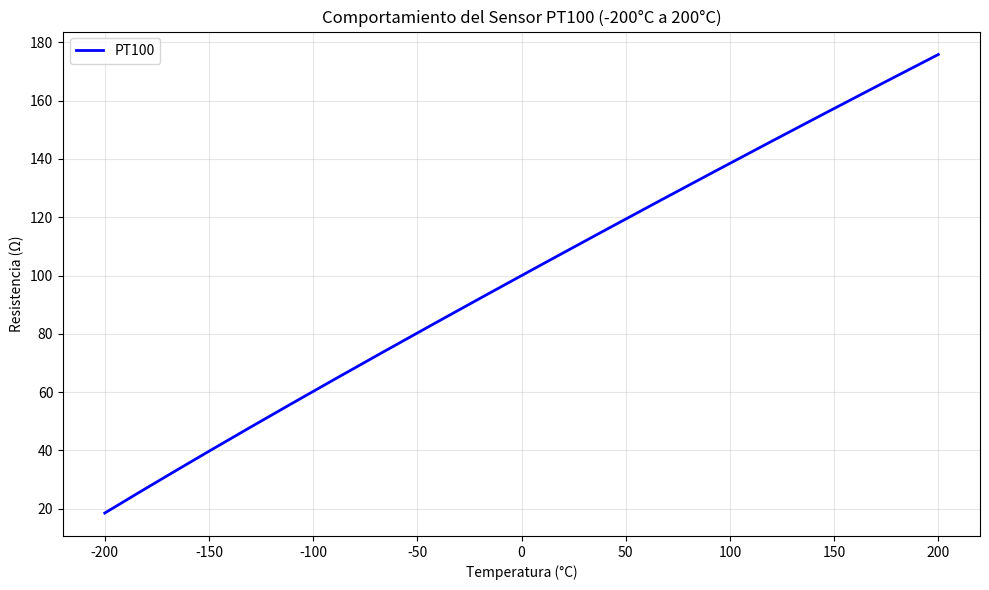

The script that saved this image:
#se recomineda instalar al entorno de python la libreria de matplotlib,
#para que el codigo pueda ejecutarce correctamente y relaizar las graficas solicitadas.
# una manera de instalar la version adecuada y facil de matplotlib es con 
# el comando python -m pip install matplotlib

import matplotlib.pyplot as plt
import numpy as np



def pt100_resistencia(temperatura):
    
    if temperatura < 0:
        R0 = 100.0
        A = 3.9083e-3
        B = -5.775e-7
        C = -4.183e-12
        return R0 * (1 + A * temperatura + B * temperatura**2 + C * (temperatura - 100) * temperatura**3)
    else:
        R0 = 100.0
        A = 3.9083e-3
        B = -5.775e-7
        return R0 * (1 + A * temperatura + B * temperatura**2)

temperaturas = np.linspace(-200, 200, 1000)
resistencias = [pt100_resistencia(temp) for temp in temperaturas]

# Crear la gráfica
plt.figure(figsize=(10, 6))
plt.plot(temperaturas, resistencias, 'b-', linewidth=2, label='PT100')
plt.xlabel('Temperatura (°C)')
plt.ylabel('Resistencia (Ω)')
plt.title('Comportamiento del Sensor PT100 (-200°C a 200°C)')
plt.grid(True, alpha=0.3)
plt.legend()
plt.tight_layout()
plt.show()

